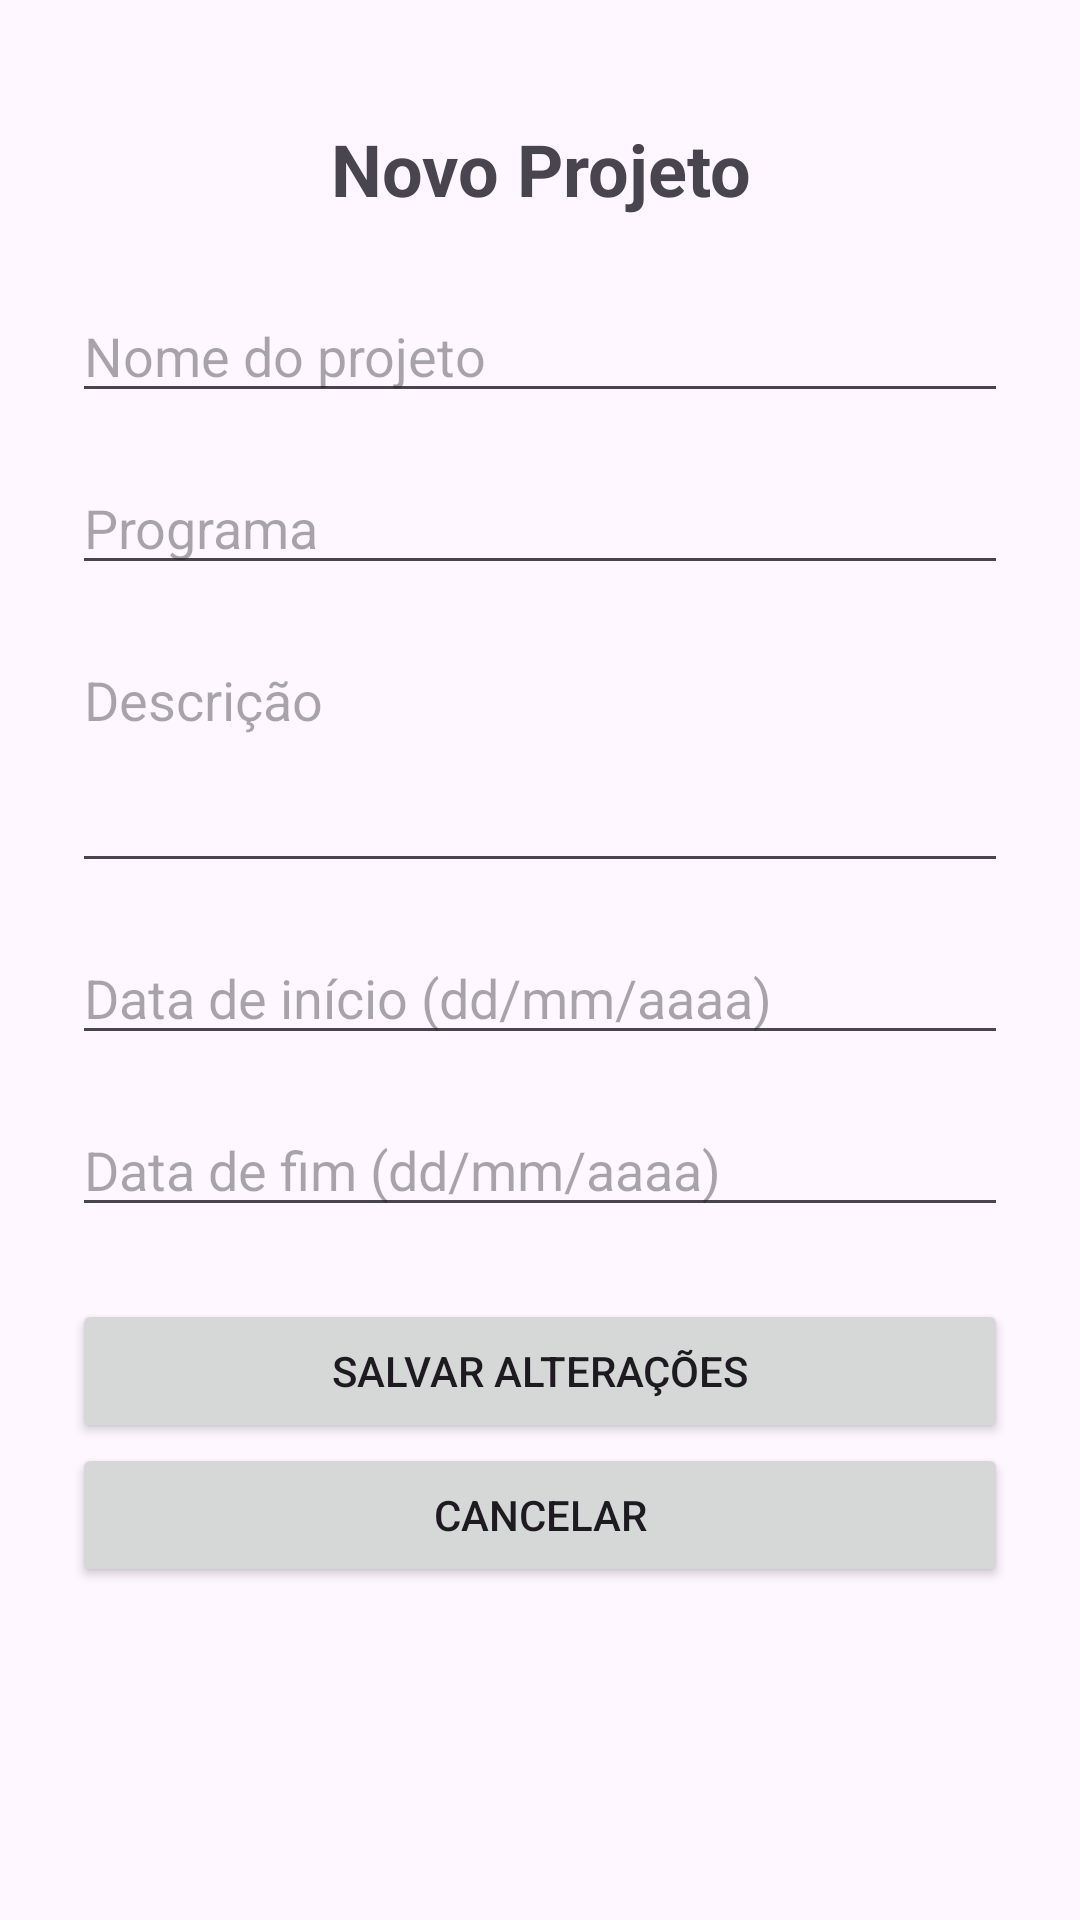

This screen was rendered from an Android layout file. Write that file and the resources it references.
<!-- AndroidManifest.xml: application theme Theme.RadarFinanceiro -->
<!-- res/layout/activity_formulario_projeto.xml -->
<?xml version="1.0" encoding="utf-8"?>
<ScrollView
    xmlns:android="http://schemas.android.com/apk/res/android"
    android:layout_width="match_parent"
    android:layout_height="match_parent">

    <LinearLayout
        android:layout_width="match_parent"
        android:layout_height="wrap_content"
        android:orientation="vertical"
        android:padding="24dp">

        <TextView
            android:id="@+id/tvTituloFormulario"
            android:layout_width="match_parent"
            android:layout_height="wrap_content"
            android:text="Novo Projeto"
            android:textSize="24sp"
            android:textStyle="bold"
            android:gravity="center"
            android:layout_marginTop="16dp"
            android:layout_marginBottom="24dp" />

        <EditText
            android:id="@+id/edtNome"
            android:layout_width="match_parent"
            android:layout_height="wrap_content"
            android:hint="Nome do projeto"
            android:inputType="text"
            android:layout_marginBottom="16dp" />

        <EditText
            android:id="@+id/edtPrograma"
            android:layout_width="match_parent"
            android:layout_height="wrap_content"
            android:hint="Programa"
            android:inputType="text"
            android:layout_marginBottom="16dp" />

        <EditText
            android:id="@+id/edtDescricao"
            android:layout_width="match_parent"
            android:layout_height="wrap_content"
            android:hint="Descrição"
            android:inputType="textMultiLine"
            android:minLines="3"
            android:gravity="top"
            android:layout_marginBottom="16dp" />

        <EditText
            android:id="@+id/edtDataInicio"
            android:layout_width="match_parent"
            android:layout_height="wrap_content"
            android:hint="Data de início (dd/mm/aaaa)"
            android:focusable="false"
            android:clickable="true"
            android:layout_marginBottom="16dp" />

        <EditText
            android:id="@+id/edtDataFim"
            android:layout_width="match_parent"
            android:layout_height="wrap_content"
            android:hint="Data de fim (dd/mm/aaaa)"
            android:focusable="false"
            android:clickable="true"
            android:layout_marginBottom="24dp" />

        <Button
            android:id="@+id/btnSalvarProjeto"
            android:layout_width="match_parent"
            android:layout_height="wrap_content"
            android:text="Salvar alterações" />

        <Button
            android:id="@+id/btnCancelar"
            android:layout_width="match_parent"
            android:layout_height="wrap_content"
            android:text="Cancelar" />

    </LinearLayout>

</ScrollView>
<!-- resources referenced by this layout -->
<resources>
  <style name="Theme.RadarFinanceiro" parent="Base.Theme.RadarFinanceiro" />
  <style name="Base.Theme.RadarFinanceiro" parent="Theme.Material3.DayNight.NoActionBar">
          
          
      </style>
</resources>
